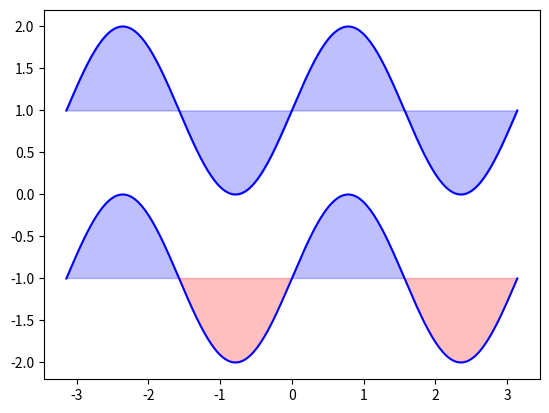

Python code for this plot:
#!/usr/bin/env python
#-*- coding:utf-8 -*-
import matplotlib.pyplot as plt
import numpy as np

n = 256
X = np.linspace(-np.pi, np.pi, n, endpoint=True)
Y = np.sin(2*X)

plt.plot(X, Y+1, color='blue',  alpha=1.00)
plt.fill_between(X, 1, Y+1, color='blue', alpha=0.25)


plt.plot(X, Y-1, color='blue', alpha=1.00)
plt.fill_between(X, -1, Y-1,(Y-1)>-1, color='blue', alpha=0.25)
plt.fill_between(X, -1, Y-1, (Y-1)<-1, color='red', alpha=0.25)

plt.show()